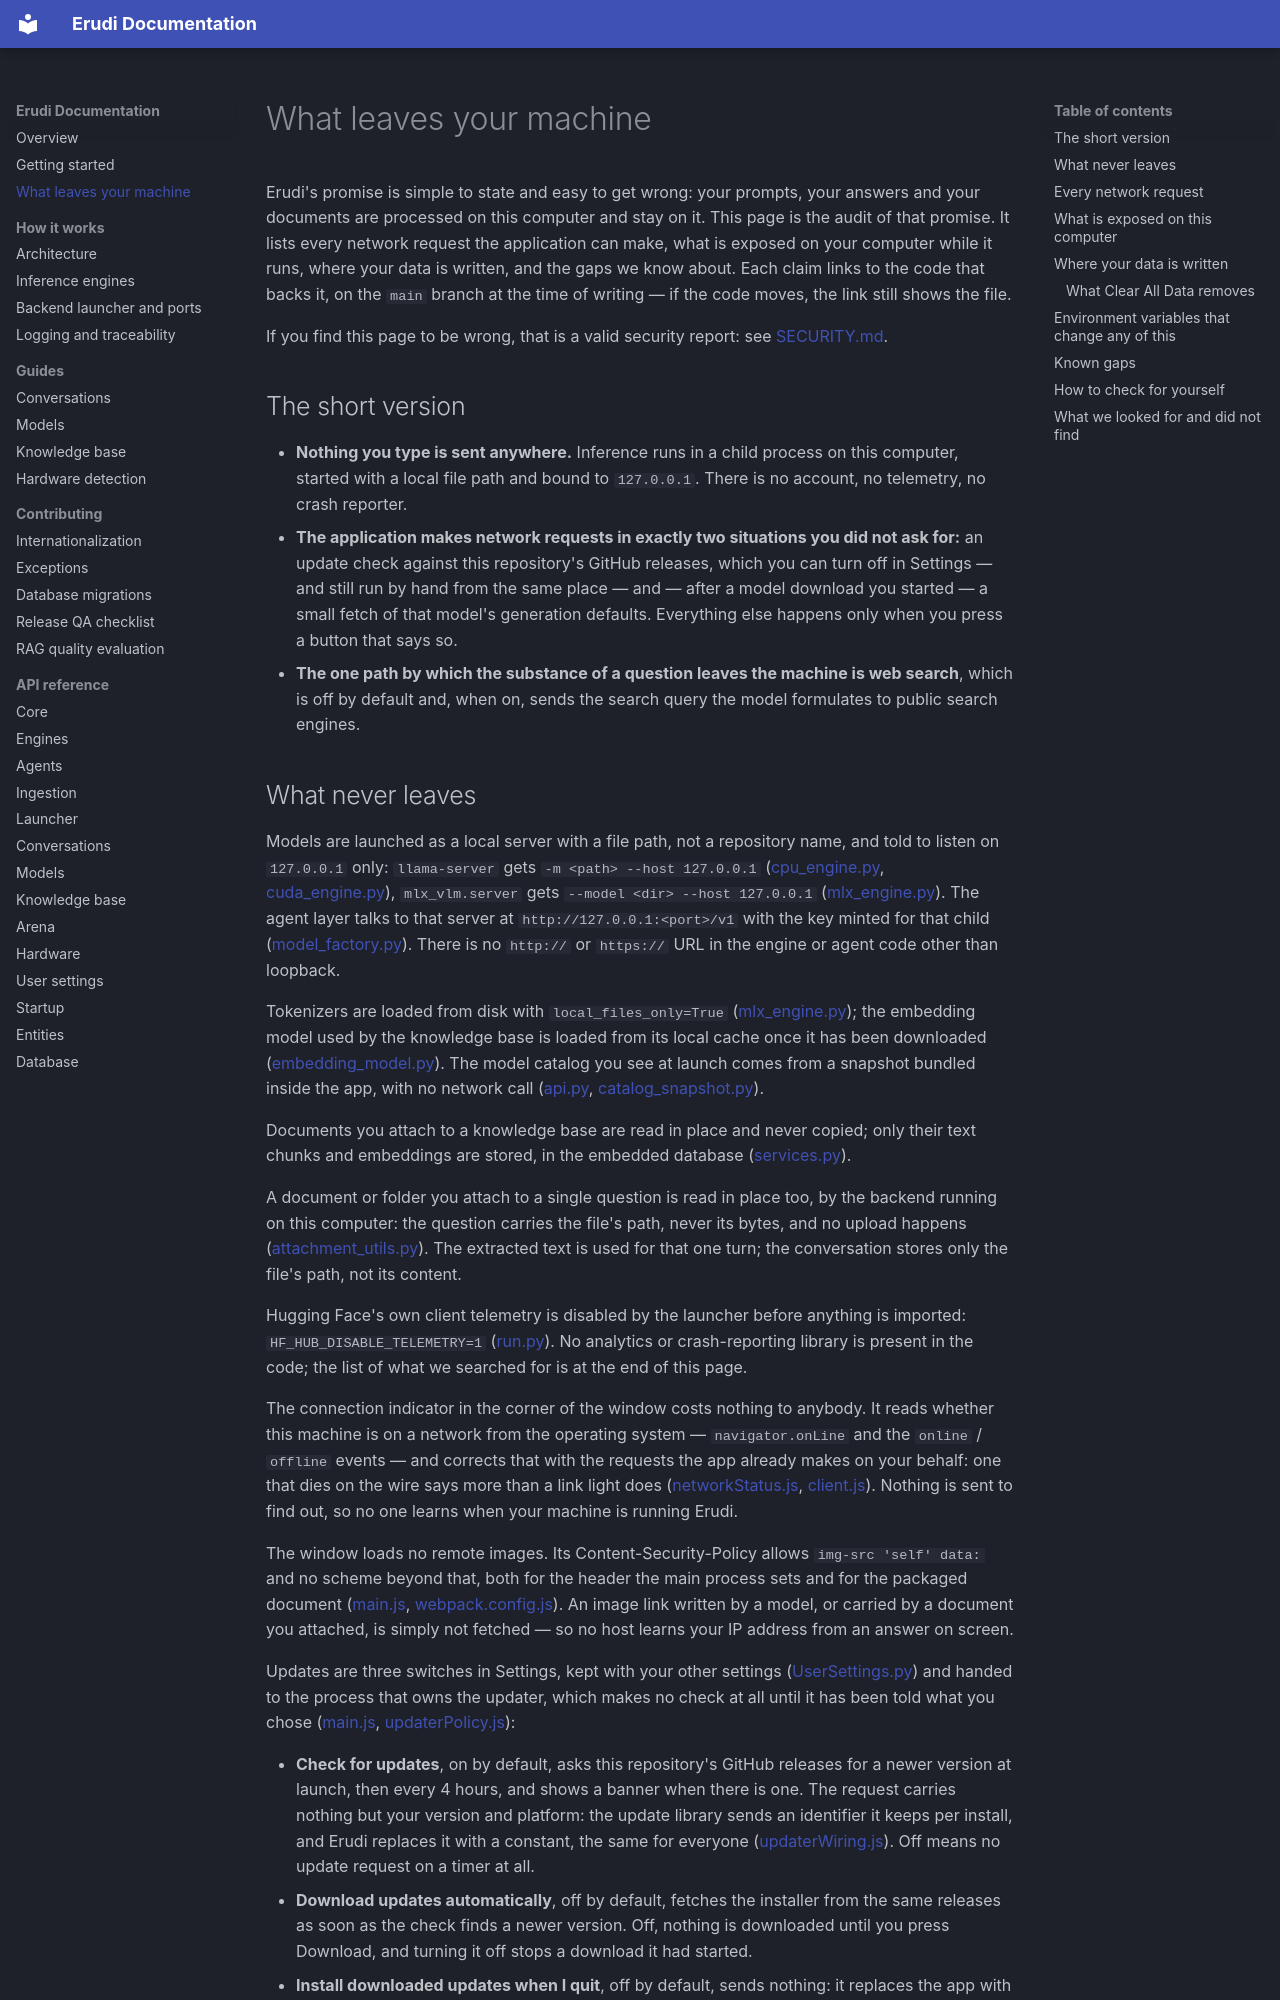

repository: erudi-app/erudi · page: privacy/index.html · generator: mkdocs

# What leaves your machine

Erudi's promise is simple to state and easy to get wrong: your prompts, your answers and your documents are processed on this computer and stay on it. This page is the audit of that promise. It lists every network request the application can make, what is exposed on your computer while it runs, where your data is written, and the gaps we know about. Each claim links to the code that backs it, on the `main` branch at the time of writing — if the code moves, the link still shows the file.

If you find this page to be wrong, that is a valid security report: see [SECURITY.md](https://github.com/erudi-app/erudi/blob/main/SECURITY.md).

## The short version

- **Nothing you type is sent anywhere.** Inference runs in a child process on this computer, started with a local file path and bound to `127.0.0.1`. There is no account, no telemetry, no crash reporter.
- **The application makes network requests in exactly two situations you did not ask for:** an update check against this repository's GitHub releases, which you can turn off in Settings — and still run by hand from the same place — and — after a model download you started — a small fetch of that model's generation defaults. Everything else happens only when you press a button that says so.
- **The one path by which the substance of a question leaves the machine is web search**, which is off by default and, when on, sends the search query the model formulates to public search engines.
